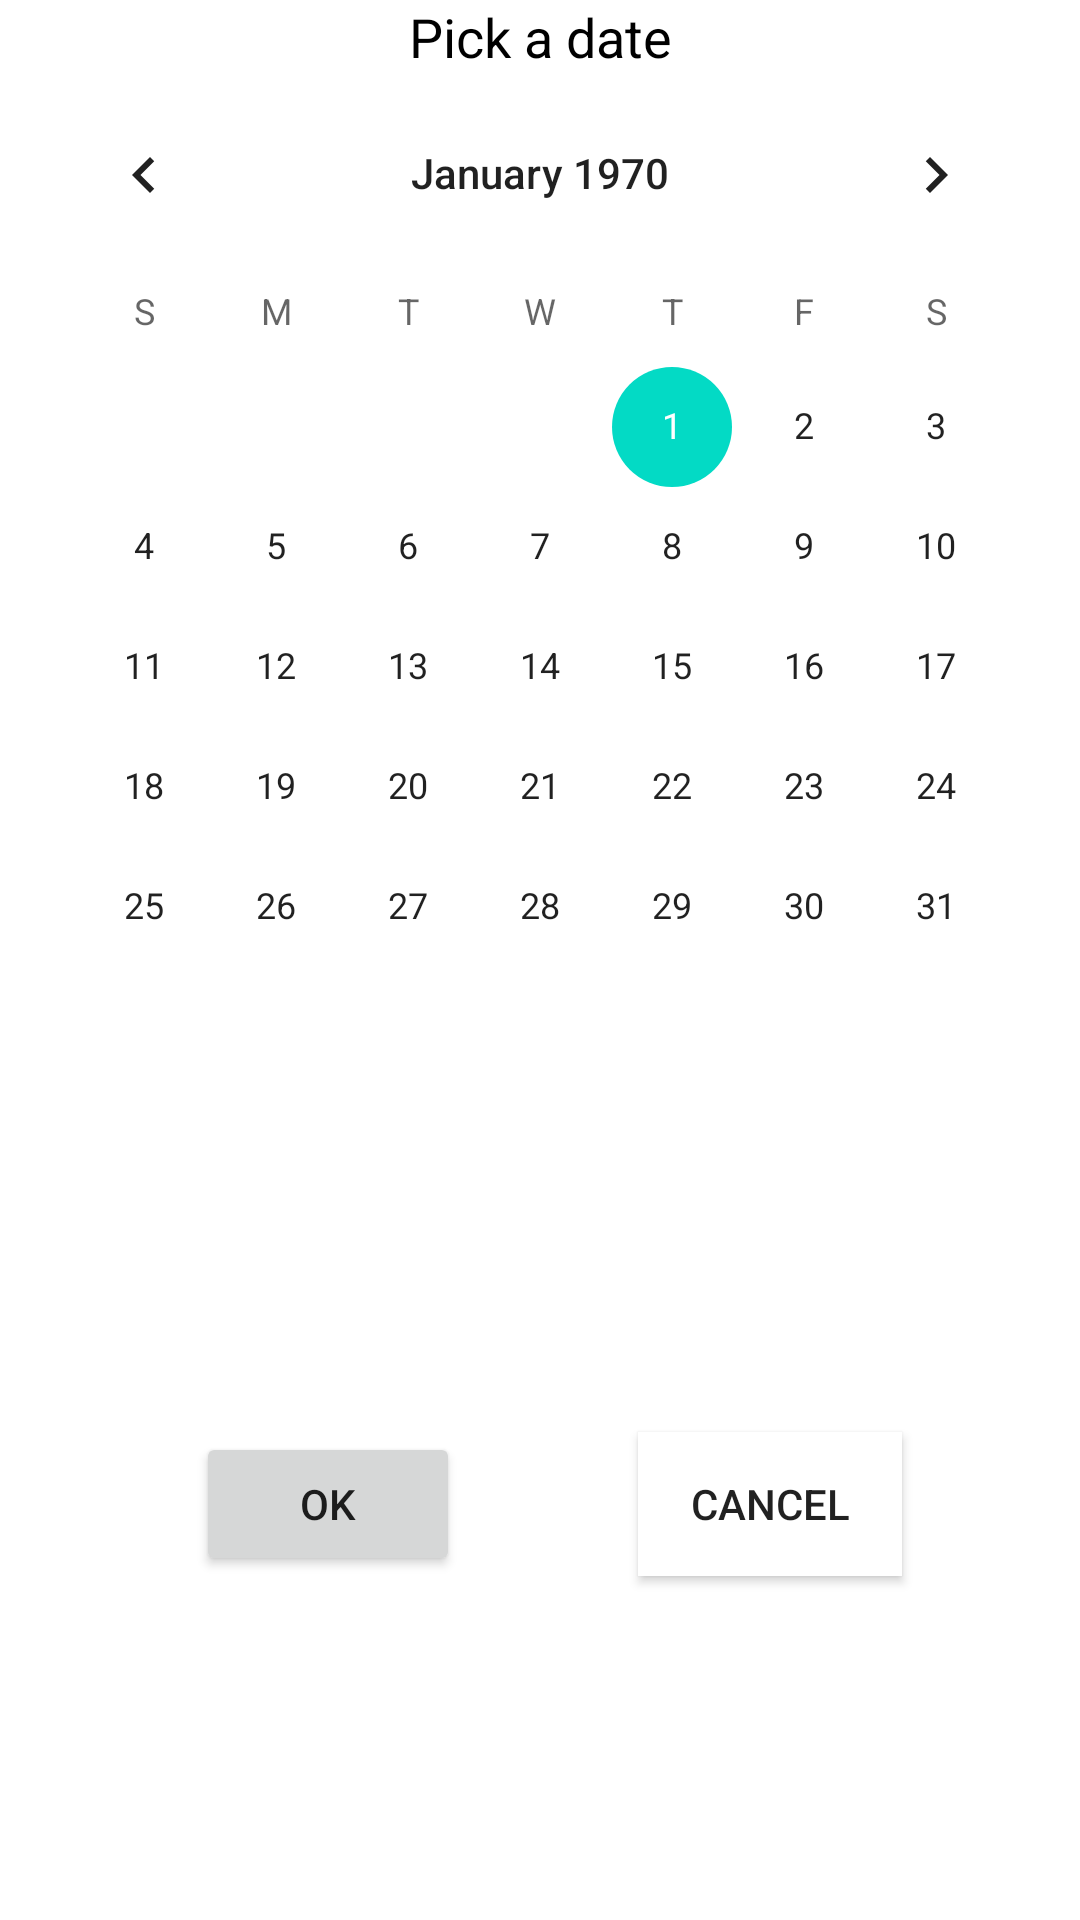

Write the Android layout XML for this screen, with the resource values it uses.
<!-- AndroidManifest.xml: application theme Theme.BuddyPunchClone -->
<!-- res/layout/calendar_layout.xml -->
<?xml version="1.0" encoding="utf-8"?>
<androidx.constraintlayout.widget.ConstraintLayout xmlns:android="http://schemas.android.com/apk/res/android"
    xmlns:app="http://schemas.android.com/apk/res-auto"
    android:layout_width="wrap_content"
    android:layout_height="wrap_content"
    android:layout_gravity="center">

    <TextView
        android:id="@+id/textView"
        android:layout_width="match_parent"
        android:layout_height="wrap_content"
        android:text="Pick a date"
        android:textAlignment="center"
        android:textColor="#000000"
        android:textSize="18sp"
        app:layout_constraintEnd_toEndOf="@+id/calendar"
        app:layout_constraintHorizontal_bias="0.5"
        app:layout_constraintStart_toStartOf="@+id/calendar"
        app:layout_constraintTop_toTopOf="parent" />

    <CalendarView
        android:id="@+id/calendar"
        android:layout_width="wrap_content"
        android:layout_height="0dp"
        app:layout_constraintEnd_toEndOf="parent"
        app:layout_constraintHorizontal_bias="0.5"
        app:layout_constraintStart_toStartOf="parent"
        app:layout_constraintTop_toBottomOf="@+id/textView" />

    <Button
        android:id="@+id/okButton"
        android:layout_width="wrap_content"
        android:layout_height="wrap_content"
        android:text="ok"
        app:layout_constraintBottom_toBottomOf="parent"
        app:layout_constraintEnd_toStartOf="@+id/cancelButton"
        app:layout_constraintStart_toStartOf="@+id/calendar"
        app:layout_constraintTop_toBottomOf="@+id/calendar"
        app:layout_constraintVertical_bias="0.5" />

    <androidx.appcompat.widget.AppCompatButton
        android:id="@+id/cancelButton"
        android:layout_width="wrap_content"
        android:layout_height="wrap_content"
        android:background="@color/white"
        android:text="cancel"
        app:layout_constraintBottom_toBottomOf="parent"
        app:layout_constraintEnd_toEndOf="parent"
        app:layout_constraintHorizontal_bias="0.5"
        app:layout_constraintStart_toEndOf="@+id/okButton"
        app:layout_constraintTop_toBottomOf="@+id/calendar"
        app:layout_constraintVertical_bias="0.5" />

</androidx.constraintlayout.widget.ConstraintLayout>
<!-- resources referenced by this layout -->
<resources>
  <color name="white">#FFFFFF</color>
  <style name="Theme.BuddyPunchClone" parent="Theme.MaterialComponents.DayNight.DarkActionBar">
              
              <item name="colorPrimary">@color/colorPrimary</item>
              <item name="colorPrimaryVariant">@color/colorPrimaryDark</item>
              <item name="colorOnPrimary">@android:color/white</item>
              
              <item name="colorSecondary">@color/colorAccent</item>
              <item name="colorOnSecondary">@android:color/white</item>
              
              <item name="android:windowBackground">@color/white</item>
              
          </style>
  <color name="colorPrimary">#6200EE</color>
  <color name="colorPrimaryDark">#3700B3</color>
  <color name="colorAccent">#03DAC5</color>
</resources>
